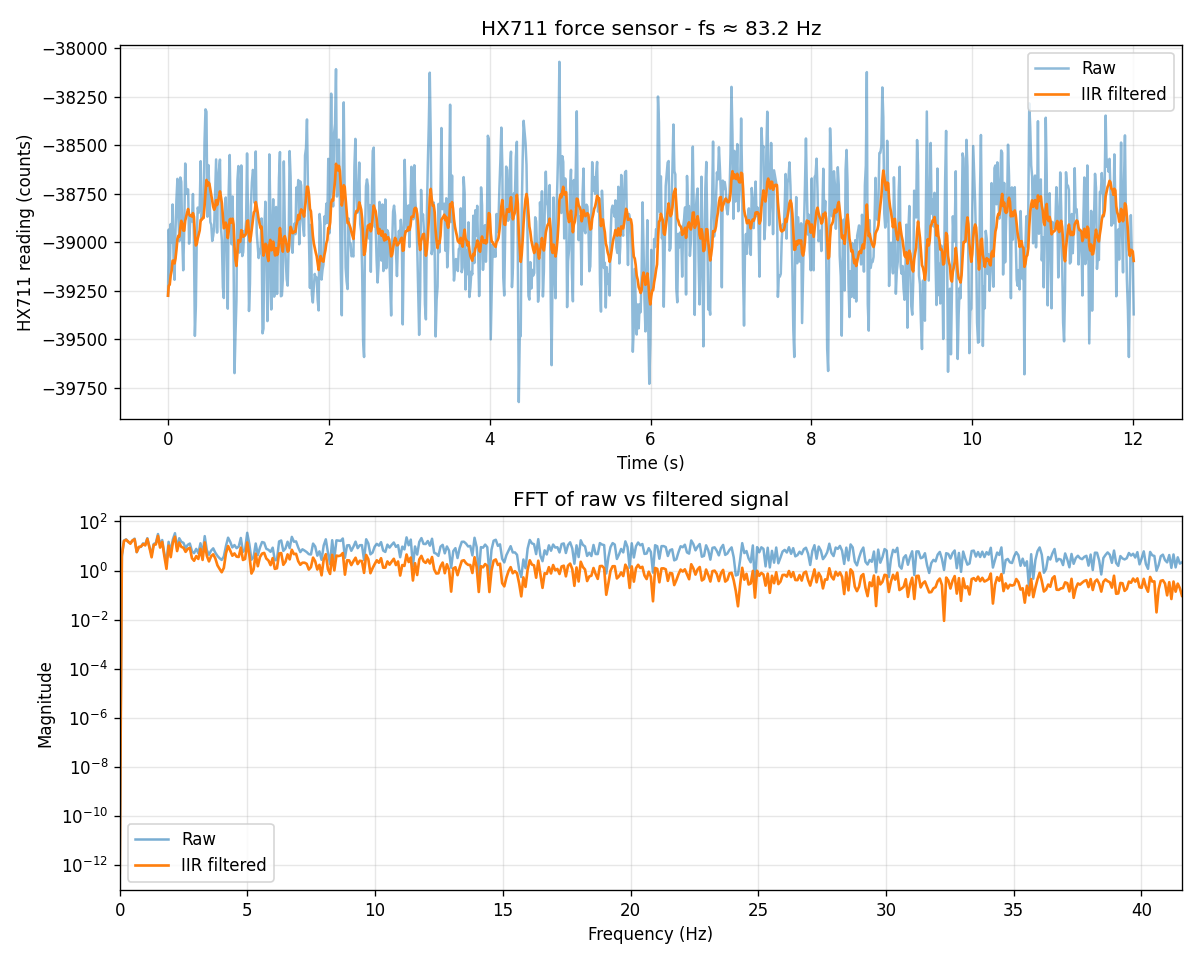

The data file committed next to this chart (first rows):
t_ms, raw, filtered
0, -39275, -39275
9, -38934, -39224
21, -39186, -39218
33, -38906, -39171
45, -39002, -39146
57, -38805, -39095
69, -39088, -39094
81, -39193, -39109
93, -38942, -39084
105, -38778, -39038
117, -38673, -38983
129, -38870, -38966
141, -38994, -38970
153, -38666, -38925
165, -38688, -38889
177, -38980, -38903
189, -39144, -38939
201, -38946, -38940
214, -38594, -38888
226, -38750, -38867
238, -38726, -38846
250, -38728, -38828
262, -39007, -38855
274, -38906, -38863
286, -38861, -38863
298, -38892, -38867
310, -38751, -38850
322, -38974, -38868
334, -39482, -38960
346, -39332, -39016
358, -38959, -39008
370, -38821, -38980
382, -38848, -38960
394, -38819, -38939
406, -38582, -38885
418, -38879, -38884
430, -38824, -38875
442, -38871, -38875
454, -38482, -38816
466, -38315, -38741
478, -38327, -38679
490, -38868, -38707
502, -38602, -38691
514, -38732, -38697
526, -38896, -38727
538, -38909, -38754
550, -38993, -38790
562, -38966, -38817
574, -38921, -38832
586, -38750, -38820
598, -38573, -38783
610, -38950, -38808
622, -38696, -38791
634, -38626, -38766
646, -38574, -38738
658, -38922, -38765
670, -38991, -38799
682, -39232, -38864
694, -39287, -38927
706, -38888, -38922
... 940 more rows
